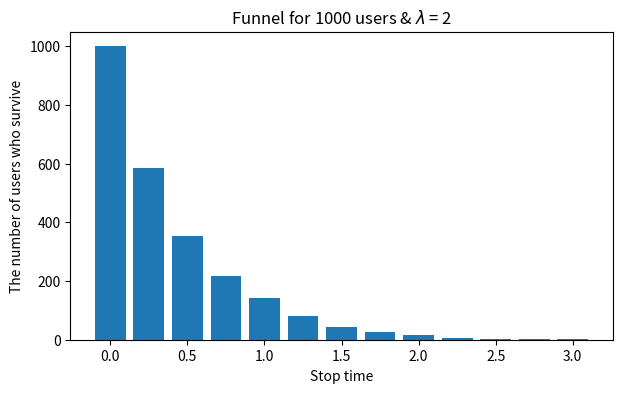

Here is the Python script that generated this plot: (Note: this script raises an exception after producing the figure.)
import pandas as pd
import numpy as np 
import matplotlib.pyplot as plt

#----------------------------------------------------------------------------------------#
# MSAN603 FUNNEL SIMULATION                                                          	 #
# [redacted]
#----------------------------------------------------------------------------------------#


## HELPER FUNCTIONS ##

#----------------------------------------------------------------------
# QUESTION 1
#----------------------------------------------------------------------
def UserSim(n, lmbd):
    """
    Input: 
    - n: number of users to stimulate
    - lmbd: parameter
    
    Output: 
    - list of exponential random variable simulations (not array)
    """
    return list(np.random.exponential(scale=1.0/lmbd, size=n))


def plot_funnel(stoptimes, start, end, inv, title):
    """
    Plot funnel graph given users' quit times and bins
    """
    stoptimes = np.array(stoptimes)
    bins = np.arange(start, end+inv, inv)
    funnel_bins = [sum(stoptimes >= edge) for edge in bins]
    
    plt.bar(bins, funnel_bins, width=.2)
    plt.ylabel('The number of users who survive')
    plt.xlabel('Stop time')
    plt.title(title)


#----------------------------------------------------------------------
# QUESTION 2
#----------------------------------------------------------------------
def EstLam1(user_lst):
    """
    Return the MLE of lambda using user list
    """
    x_avg = np.array(user_lst).mean()
    est_lambda = 1/x_avg
    return est_lambda


def lambdaCI(stoptimes, n_bootstraps=500, alpha=0.95):
    """
    Input: 
    - stoptimes: list of users' stoptimes 
    - n_bootstraps: number of bootstraps
    - alpha: 1 - confidence level
    
    Output: (1-alpha/2), alpha/2 percentile of bootstrap
    """
    est_lmbd = EstLam1(stoptimes)
    est_lambdas = []
    num_users = len(stoptimes)
    
    # boostrap from the given user quit times
    for i in range(n_bootstraps):
        new_stoptimes = np.random.choice(stoptimes, num_users)
        new_est_lambda = EstLam1(new_stoptimes)
        est_lambdas.append(new_est_lambda)
    
    # compute confidence interval for the boostrapped lambda estimates
    est_lambdas = np.asarray(est_lambdas)
    upper_p, lower_p = (1 - (alpha / 2)) * 100, (alpha / 2) * 100
    upper = np.percentile(est_lambdas, upper_p)
    lower = np.percentile(est_lambdas, lower_p)
    
    return (est_lmbd, lower, upper)

#----------------------------------------------------------------------
# QUESTION 4
#----------------------------------------------------------------------
def HurdleFun(stoptimes, breaks):
    """
    Input: 
    - List from UserSim of times that users quit (user quit times)
    - List of breakpoints (of arbitrary length)
    Output:
    - List of the number of users who fail to proceed beyond that break-point, 
      but did get to the previous break-point.
    """
    brks = [0] + breaks; brks = brks + [999e99] # add zero and a large number to the beginning and end of the list
    output = [ sum( [ 1 for t in stoptimes if t < brks[i] and t >= brks[i-1] ] )   
             for i, n in enumerate(brks) ][1:]
    return output


def cdf(x, lmbd): 
	"""
	Compute the CDF of an exponentially distributed variable
	"""
	return 1 - np.exp(-lmbd * x)


def EstLam2(hurdle_list, breaks):
    """
    Input: 
    - Hurdle output list
    - List of breakpoints, which is the same input of HurdleFun
    
    Output: 
    - A python lambda function which takes, as its sole input, a lambda value 
    and which will return the log likelihood value for the data originally entered in HurdleFun. 
    """
    m0, m2 = hurdle_list[0], hurdle_list[-1]
    
    return lambda lmbd: sum([np.log( np.exp(-lmbd*breaks[i]) - np.exp(-lmbd*breaks[i+1]) ) * hurdle_list[i+1] \
    						for i in range(len(breaks)-1)]) + \
		                m0 * np.log( 1 - np.exp(-lmbd * breaks[0]) ) + \
		                m2 * (-lmbd) * breaks[-1]


def MaxMLE(hurdle_list, breaks, lmbds):
    """
    Input: 
    - List of hurdles 
    - List of breakpoints
    - Range of lambda values
    
    Output: 
    - the lambda that maximizes the likelihood
    
    Example: 
    MaxMLE( HurdleFun(x, breaks), breaks, list(numpy.arange(.1, 3, .05)))
    """
    loglik = EstLam2(hurdle_list, breaks)
    idx = np.argmax([ loglik(lmbd) for lmbd in lmbds ])
    return lmbds[idx]



if __name__ == '__main__':

	#----------------------------------------------------------------------
	# QUESTION 1
	#----------------------------------------------------------------------
	print("\nQUESTION 1")
	
	print("Q1.A")
	np.random.seed(42)
	stoptimes = UserSim(n = 1000, lmbd = 2)
	start, end, inv = 0.0, 3.0, .25
	plt.figure(figsize=(7, 4))
	plot_funnel(stoptimes, start, end, inv, title="Funnel for 1000 users & $\lambda$ = 2")
	plt.savefig("Q1A.png")
	print("Graph was saved to current directory.")
	# plt.show()

	print("\nQ1.B")
	lambda_range = np.arange(0.2, 3.2, .2)
	plt.figure(figsize=(20,30))
	plt.subplots_adjust(hspace=0.4, wspace=0.4)
	for i, lmbd in enumerate(lambda_range): 
	    stoptimes = UserSim(n = 1000, lmbd = lmbd)
	    start, end, inv = 0.0, 3.0, .25
	    plt.subplot(np.ceil(len(lambda_range)/2)+1, 2, i+1)
	    plot_funnel(stoptimes, start, end, inv, title="Funnel for 1000 users & $\lambda$ = %.2f" % lmbd)	
	
	plt.savefig("Q1B.png")
	print("Graph was saved to current directory.")    
	# plt.show()

	#----------------------------------------------------------------------
	# QUESTION 2
	#----------------------------------------------------------------------
	print("\nQUESTION 2")
	print("Q2.B")
	stoptimes = UserSim(n = 1000, lmbd = 1)
	est_lambda = EstLam1(stoptimes)
	print("Estimated Lambda is: %.4f" % est_lambda)

	print("\nQ2.C")
	est_lmbd, lower_bound, upper_bound = lambdaCI(stoptimes, n_bootstraps=500, alpha=0.95)
	print("95% Confidence Interval for the Lambda Estimate: ")
	print("\tLower Bound: %.6f" %  lower_bound)
	print("\tUpper Bound: %.6f" %  upper_bound)

	print("\nQ2.D")
	users_range = [100, 200, 500, 1000, 2000, 5000, 10000]
	lambdaCI_df = pd.DataFrame({
	    'num_users': users_range,
	    'lambda': np.ones(len(users_range),)
	})

	lambdaCI_df['estimated_lambda'], lambdaCI_df['lower_bound'], lambdaCI_df['upper_bound'] = \
                zip(*lambdaCI_df['num_users'].apply(lambda x: lambdaCI(UserSim(x, lmbd = 1), 500, 0.05)))

	lambdaCI_df['CI_range'] = lambdaCI_df['upper_bound'] - lambdaCI_df['lower_bound']
	
	# print output
	print(lambdaCI_df)

	# plot confidence interval
	plt.figure(figsize=(7, 4))
	plt.plot(lambdaCI_df['num_users'], lambdaCI_df['upper_bound'], marker='o', label='Upper Bound')
	plt.plot(lambdaCI_df['num_users'], lambdaCI_df['estimated_lambda'], marker='o', label='Estimated Lambda')
	plt.plot(lambdaCI_df['num_users'], lambdaCI_df['lower_bound'], marker='o' , label='Lower Bound')
	plt.legend(loc='best')
	plt.title("Number of users vs. Estimated Lambda")
	plt.xlabel("Number of users")
	plt.ylabel("Estimated Lambda")
	# plt.show()
	plt.savefig("Q2D.png")
	print("\nGraph was saved to current directory.")


	#----------------------------------------------------------------------
	# QUESTION 4
	#----------------------------------------------------------------------
	print("\nQUESTION 4")
	breakpoints_lst = [[.25, .75], [.25, 3], [.25, 10]]
	est_lmbd, mle_lmbd, diff = [], [], []

	for brks in breakpoints_lst:
		np.random.seed(42)
		for i in range(1000): 
			tmp_est, tmp_mle,tmp_diff = [], [], []   
			# simulate user list
			stoptimes = UserSim(100, 1) 

			# calculate lambda 
			lam1 = EstLam1(stoptimes)
			lam2 = MaxMLE( HurdleFun(stoptimes, brks), brks, list(np.arange(.1, 3, .05)))
			tmp_est.append(lam1); tmp_mle.append(lam2); tmp_diff.append(lam1-lam2)
	    
	    # mean of 1000 simulations
		mean_est, mean_mle,mean_diff = np.mean(tmp_est), np.mean(tmp_mle),np.mean(tmp_diff) 
		est_lmbd.append(mean_est); mle_lmbd.append(mean_mle);diff.append(abs(mean_diff))

	# output
	diff_lmbd = pd.DataFrame({
    'Breakpoints': breakpoints_lst,
    'EstLam1': est_lmbd,
    'EstLam2': mle_lmbd,
    'Diff': diff
	})

	print(diff_lmbd)